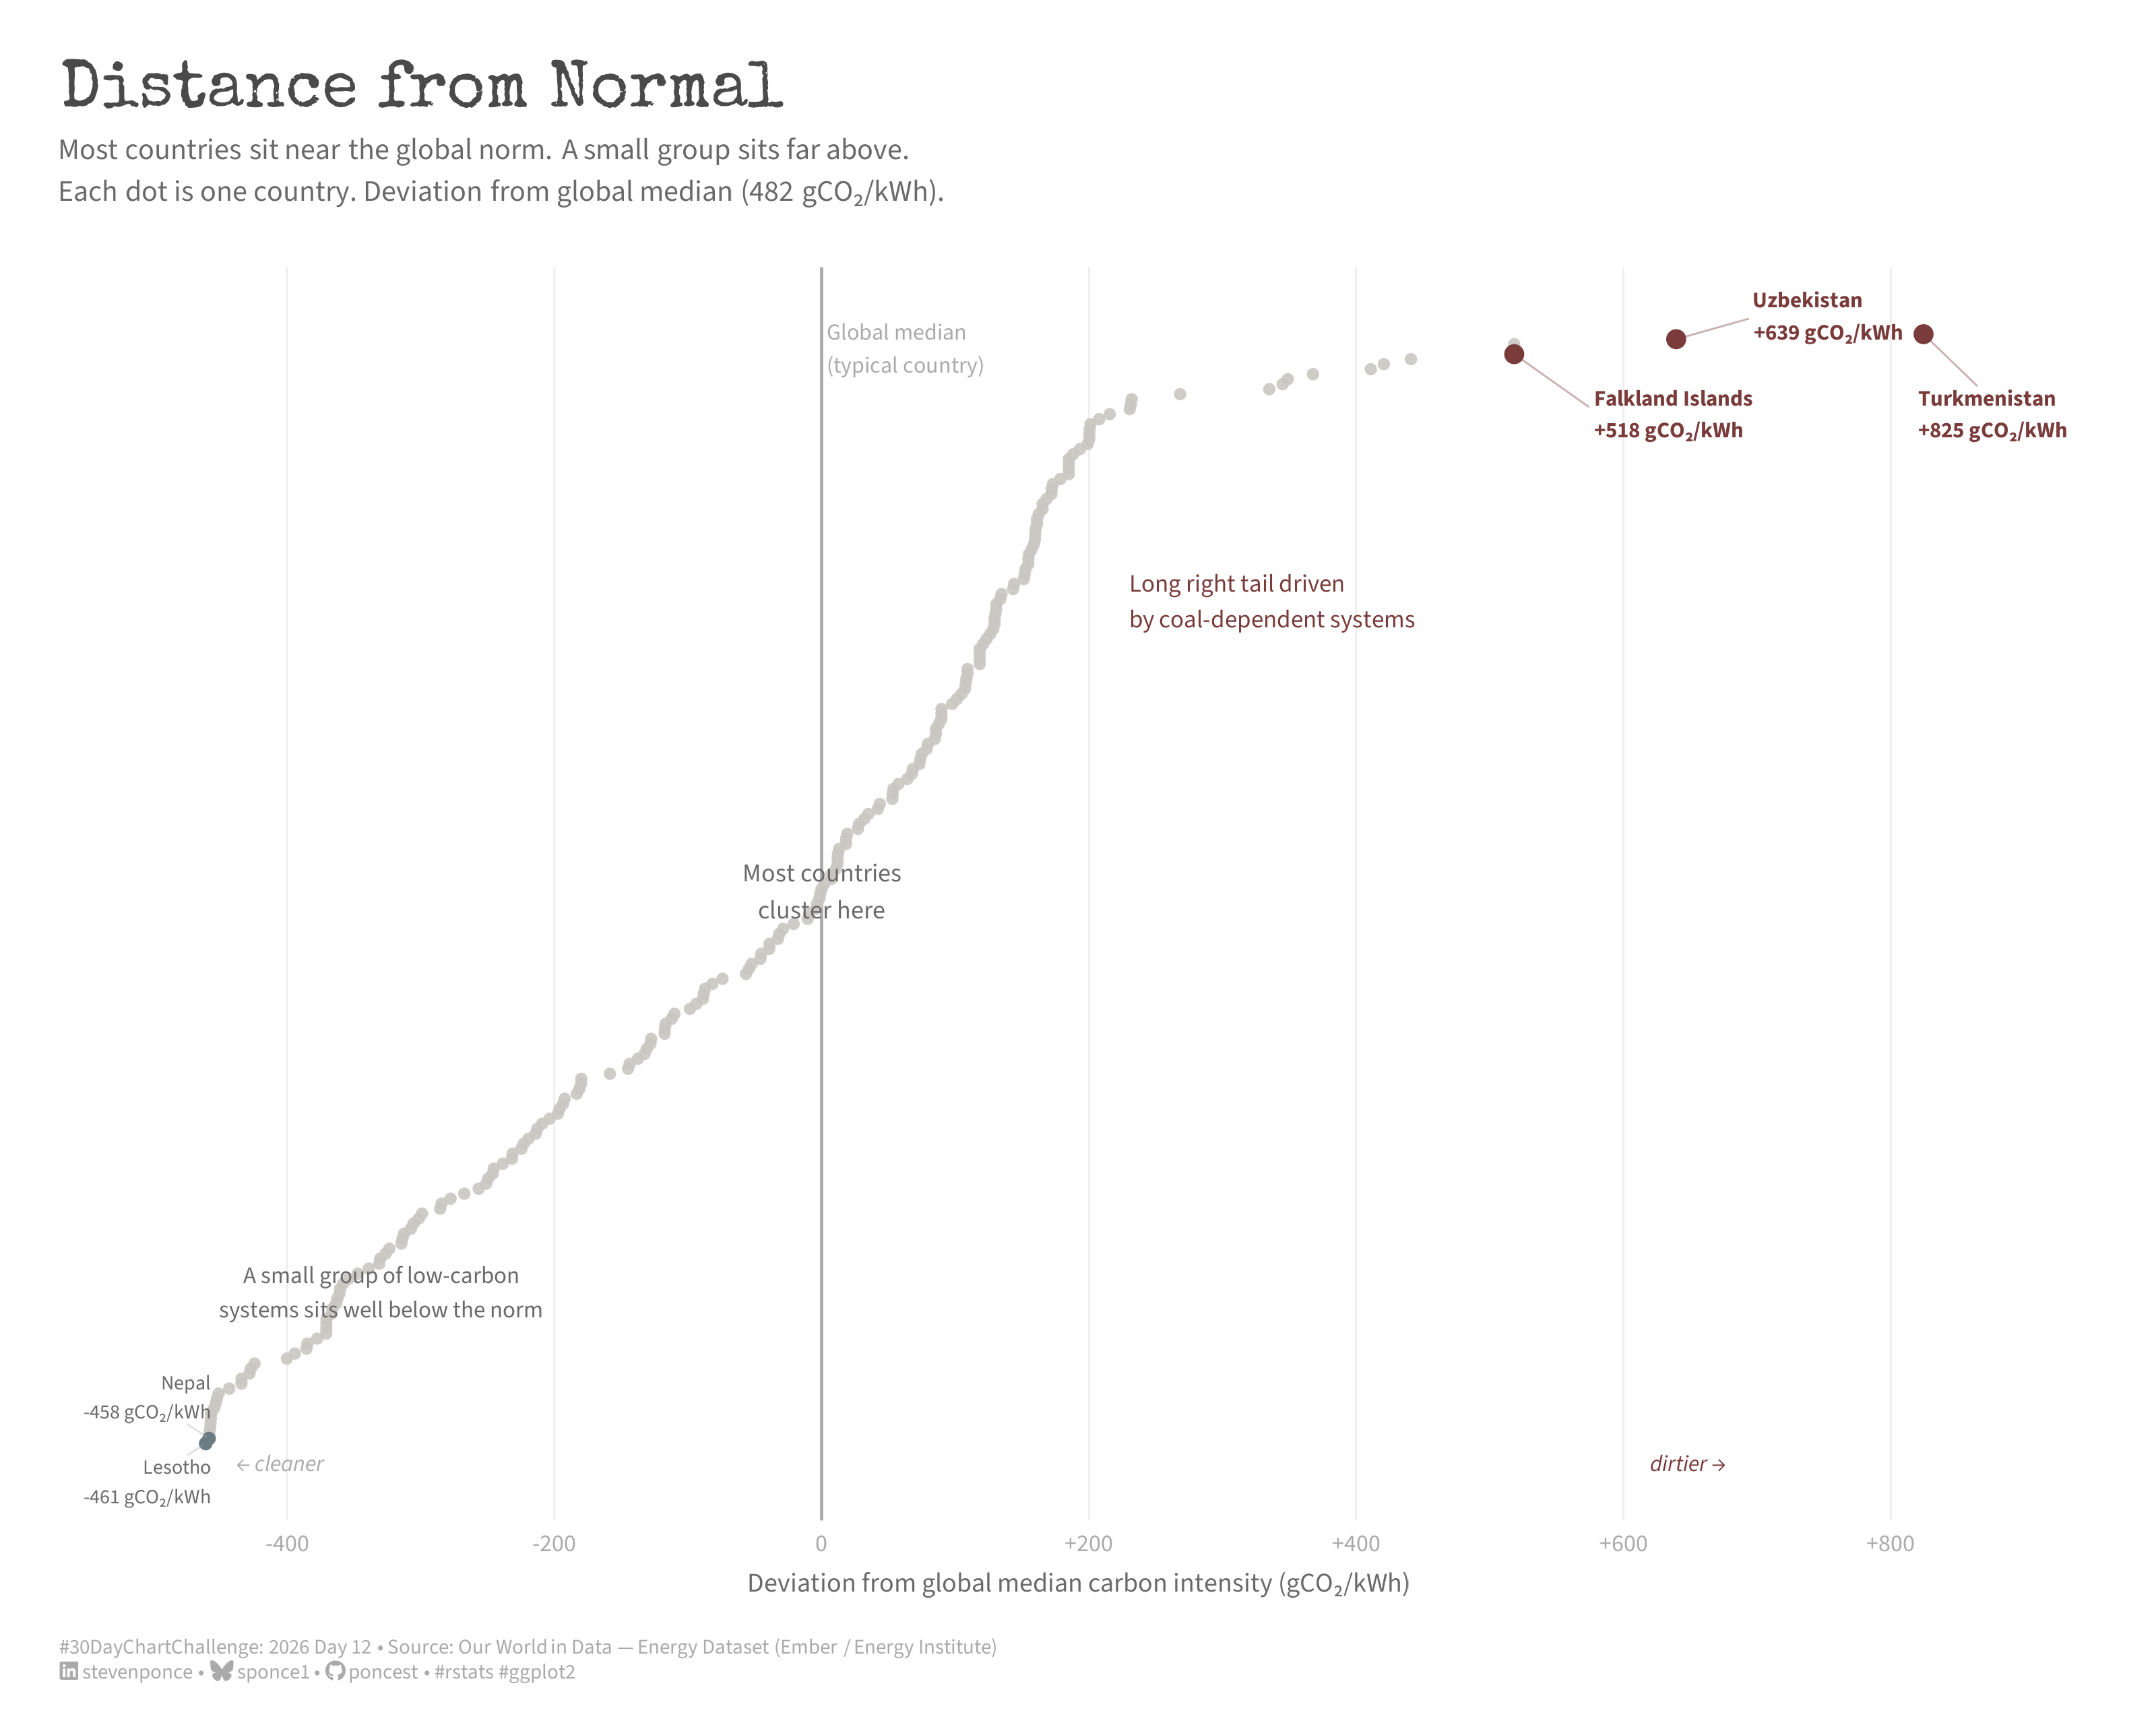

Generate this figure with R:

## Challenge:   #30DayChartChallenge 2026
## Prompt:      Day 12 | Distributions | FlowingData Theme Day
## Topic:       Distance from Normal — Carbon Intensity of Electricity by Country
##              Deviation from global median (gCO₂/kWh), most recent year available
##
## Author:      Steven Ponce
## Date:        2026-04-12
##
## NOTE:        This script uses custom helper functions for theming and formatting.
##              See "HELPER FUNCTIONS DOCUMENTATION" section at the end for details.
##
## Data source: Our World in Data — Energy Dataset
##              https://raw.githubusercontent.com/owid/energy-data/master/owid-energy-data.csv
##              Metric: carbon_intensity_elec (gCO₂/kWh)
##              Year:   most recent non-NA per country (≤ 2023)


## 1. LOAD PACKAGES & SETUP ----
if (!require("pacman")) install.packages("pacman")
pacman::p_load(
  tidyverse, ggtext, showtext,  
  janitor, scales, glue, ggrepel
)

### |- figure size ---- 
camcorder::gg_record(
  dir    = here::here("temp_plots"),
  device = "png",
  width  = 10,
  height = 8,
  units  = "in",
  dpi    = 320
)

# Source utility functions
source(here::here("R/utils/fonts.R"))
source(here::here("R/utils/social_icons.R"))
source(here::here("R/themes/base_theme.R"))
source(here::here("R/utils/snap.R"))


## 2. READ IN THE DATA ----
owid_energy_raw <- read_csv(here::here("2026/data/owid-energy-data.csv"))


## 3. EXAMINING THE DATA ----
glimpse(owid_energy_raw)


## 4. TIDY DATA ----

### |- exclude aggregates (OWID uses these non-country entities) ----
non_countries <- c(
  "World", "Africa", "Asia", "Europe", "North America", "South America",
  "Oceania", "Antarctica", "European Union (27)",
  "High-income countries", "Low-income countries",
  "Lower-middle-income countries", "Upper-middle-income countries",
  "OECD (Edelstein)", "Non-OECD (Edelstein)",
  "Asia Pacific (Ember)", "Europe (Ember)", "Middle East (Ember)",
  "Africa (Ember)", "Americas (Ember)"
)

### |- most recent non-NA carbon intensity per country ----
df_ci <- owid_energy_raw |>
  filter(
    !country %in% non_countries,
    year <= 2023,
    !is.na(carbon_intensity_elec),
    carbon_intensity_elec > 0
  ) |>
  group_by(country) |>
  slice_max(year, n = 1, with_ties = FALSE) |>
  ungroup() |>
  select(country, year, carbon_intensity_elec)

### |- compute global median + deviation ----
global_median <- median(df_ci$carbon_intensity_elec, na.rm = TRUE)

df_dev <- df_ci |>
  mutate(
    deviation    = carbon_intensity_elec - global_median,
    direction    = if_else(deviation >= 0, "above", "below"),
    rank_dev     = rank(deviation, ties.method = "first"),
    country_fct  = fct_reorder(country, deviation)
  )

### |- identify highlight countries ----
top_above <- df_dev |>
  filter(direction == "above") |>
  arrange(desc(deviation)) |>
  slice_head(n = 3) |>
  pull(country)

top_below <- df_dev |>
  filter(direction == "below") |>
  arrange(deviation) |>
  slice_head(n = 2) |>
  pull(country)

highlight_countries <- c(top_above, top_below)

df_dev <- df_dev |>
  mutate(
    highlight = country %in% highlight_countries,
    highlight_type = case_when(
      country %in% top_above ~ "above",
      country %in% top_below ~ "below",
      TRUE ~ "none"
    )
  )

### |- label data (only highlighted countries) ----
df_labels <- df_dev |>
  filter(highlight) |>
  mutate(
    label = case_when(
      deviation >= 0 ~ glue("{country}\n+{round(deviation)} gCO₂/kWh"),
      TRUE ~ glue("{country}\n{round(deviation)} gCO₂/kWh")
    )
  )


# 5. VISUALIZATION ---- 

### |- plot aesthetics ----
colors <- get_theme_colors(
  palette = list(
    col_accent_above = "#7a3b3b",   
    col_accent_below = "#6b7c85",   
    col_dot_base     = "#c9c6c1",   
    col_zero         = "#aaaaaa",  
    col_grid         = "#eeeeee",
    col_text_dark    = "#4a4a4a",
    col_text_mid     = "#6a6a6a",
    col_text_mute    = "#aaaaaa",
    col_bg           = "#ffffff"
  )
)

# extract scalars
col_above <- colors$palette$col_accent_above
col_below <- colors$palette$col_accent_below
col_base  <- colors$palette$col_dot_base

### |- titles and caption ----
title_text    <- "Distance from Normal"

subtitle_text <- glue(
  "Most countries sit near the global norm. A small group sits far above.<br>",
  "Each dot is one country. Deviation from global median ({round(global_median)} gCO₂/kWh)."
)

caption_text <- create_dcc_caption(
  dcc_year    = 2026,
  dcc_day     = 12,
  source_text = "Our World in Data — Energy Dataset (Ember / Energy Institute)"
)

### |- fonts ----
setup_fonts()
fonts <- get_font_families()

# FlowingData-specific font additions 
font_add_google("Special Elite", "special_elite")
font_add_google("Source Sans 3", "source_sans")
showtext_auto(enable = TRUE)

### |- theme (FlowingData-inspired) ----
theme_fd <- theme_minimal(base_size = 11) +
  theme(
    plot.background = element_rect(fill = colors$palette$col_bg, color = NA),
    panel.background = element_rect(fill = colors$palette$col_bg, color = NA),

    # very faint horizontal reference only
    panel.grid.major.x = element_line(color = colors$palette$col_grid, linewidth = 0.3),
    panel.grid.major.y = element_blank(),
    panel.grid.minor = element_blank(),
    axis.line = element_blank(),
    axis.ticks = element_blank(),

    # y-axis: no country labels 
    axis.text.y = element_blank(),
    axis.text.x = element_text(
      family = "source_sans", size = 8,
      color = colors$palette$col_text_mute,
      margin = margin(t = 3)
    ),
    axis.title.y = element_blank(),
    axis.title.x = element_text(
      family = "source_sans", size = 9,
      color = colors$palette$col_text_mid,
      margin = margin(t = 6)
    ),
    legend.position = "none",
    plot.title = element_text(
      family = "special_elite",
      size  = 22,
      color = colors$palette$col_text_dark,
      hjust = 0,
      face = "bold",
      margin = margin(b = 6)
    ),
    plot.subtitle = element_textbox_simple(
      family = "source_sans",
      size = 10,
      color = colors$palette$col_text_mid,
      hjust = 0,
      lineheight = 1.4,
      margin = margin(b = 20)
    ),
    plot.caption = element_textbox_simple(
      family = "source_sans",
      size = 7,
      color = colors$palette$col_text_mute,
      hjust = 0,
      margin = margin(t = 14)
    ),
    plot.margin = margin(20, 20, 14, 20)
  )

### |- main plot ----
p <- df_dev |>
  ggplot(aes(x = deviation, y = rank_dev)) +
  
  # Geoms
  geom_vline(
    xintercept = 0,
    color = colors$palette$col_zero,
    linewidth  = 0.5,
    linetype = "solid"
  ) +
  geom_point(
    data = filter(df_dev, !highlight),
    color = col_base,
    size = 1.6,
    alpha = 0.90,
    shape = 16
  ) +
  geom_point(
    data = filter(df_dev, highlight_type == "above"),
    color = col_above,
    size = 2.8,
    shape = 16
  ) +
  geom_point(
    data = filter(df_dev, highlight_type == "below"),
    color = col_below,
    size = 1.8,    
    shape = 16
  ) +
  geom_text_repel(
    data = filter(df_labels, highlight_type == "above"),
    aes(label = label),
    family = "source_sans",
    size = 2.6,
    color = col_above,
    fontface = "bold",
    hjust = 0,
    direction = "y",
    nudge_x = 60,
    force = 2,
    force_pull = 0.5,
    segment.color = col_above,
    segment.size = 0.3,
    segment.alpha = 0.4,
    box.padding = 0.6,
    min.segment.length = 0.2,
    seed = 42
  ) +
  geom_text_repel(
    data = filter(df_labels, highlight_type == "below"),
    aes(label = label),
    family = "source_sans",
    size = 2.4,
    color = colors$palette$col_text_mid,   
    fontface = "plain",
    hjust = 1,
    direction = "y",
    nudge_x = -40,
    segment.color = colors$palette$col_text_mute,
    segment.size  = 0.25,
    segment.alpha = 0.4,
    box.padding   = 0.4,
    min.segment.length = 0.2
  ) +
  
  # Annotate
  annotate(
    "text",
    x = 0,
    y = nrow(df_dev) * 0.50,
    label = "Most countries\ncluster here",
    family = "source_sans",
    size = 3.0,
    color = colors$palette$col_text_mid,
    hjust = 0.5,
    lineheight = 1.2
  ) +
  annotate(
    "text",
    x = 230,
    y = nrow(df_dev) * 0.76,
    label = "Long right tail driven\nby coal-dependent systems",
    family = "source_sans",
    size = 2.9,
    color = col_above,
    hjust = 0,
    lineheight = 1.2
  ) +
  annotate(
    "text",
    x = -330,
    y = nrow(df_dev) * 0.14,
    label = "A small group of low-carbon\nsystems sits well below the norm",
    family = "source_sans",
    size = 2.8,
    color = colors$palette$col_text_mid,
    hjust = 0.5,
    lineheight = 1.2
  ) +
  annotate(
    "text",
    x = 4,
    y = nrow(df_dev) + 2,
    label = "Global median\n(typical country)",
    family = "source_sans",
    size = 2.7,
    color = colors$palette$col_zero,
    hjust = 0,
    vjust = 1,
    lineheight = 1.2
  ) +
  annotate(
    "text",
    x = min(df_dev$deviation) * 0.95,
    y = -3,
    label = "\u2190 cleaner",
    family = "source_sans",
    size = 2.7,
    color = colors$palette$col_text_mute,
    hjust = 0,
    fontface = "italic"
  ) +
  annotate(
    "text",
    x = max(df_dev$deviation) * 0.82,   
    y = -3,
    label = "dirtier \u2192",
    family = "source_sans",
    size = 2.7,
    color = col_above,
    hjust = 1,
    fontface = "italic"
  ) +
  
  # Scales
  scale_x_continuous(
    labels = function(x) ifelse(x > 0, glue("+{x}"), as.character(x)),
    breaks = c(-600, -400, -200, 0, 200, 400, 600, 800)
  ) +
  
  # Labs
  labs(
    title = title_text,
    subtitle = subtitle_text,
    caption  = caption_text,
    x  = "Deviation from global median carbon intensity (gCO₂/kWh)"
  ) +
  
  # Theme
  theme_fd


### |- preview ----
snap(p)


# 6. HELPER FUNCTIONS DOCUMENTATION ----

## ============================================================================ ##
##                     CUSTOM HELPER FUNCTIONS                                  ##
## ============================================================================ ##
#
# This analysis uses custom helper functions for consistent theming, fonts,
# and formatting across all my #TidyTuesday projects. The core analysis logic
# (data tidying and visualization) uses only standard tidyverse packages.
#
# -----------------------------------------------------------------------------
# FUNCTIONS USED IN THIS SCRIPT:
# -----------------------------------------------------------------------------
#
# 📂 R/utils/fonts.R
#    • setup_fonts()       - Initialize Google Fonts with showtext
#    • get_font_families() - Return standardized font family names
#
# 📂 R/utils/social_icons.R
#    • create_social_caption() - Generate formatted caption with social handles
#                                and #TidyTuesday attribution
#
# 📂 R/themes/base_theme.R
#    • create_base_theme()   - Create consistent base ggplot2 theme
#    • extend_weekly_theme() - Add weekly-specific theme customizations
#    • get_theme_colors()    - Get color palettes for highlight/text
#
# -----------------------------------------------------------------------------
# WHY CUSTOM FUNCTIONS?
# -----------------------------------------------------------------------------
# These utilities eliminate repetitive code and ensure visual consistency
# across 50+ weekly visualizations. Instead of copy-pasting 30+ lines of
# theme() code each week, I use create_base_theme() and extend as needed.
#
# -----------------------------------------------------------------------------
# VIEW SOURCE CODE:
# -----------------------------------------------------------------------------
# All helper functions are open source on GitHub:
# 🔗 https://github.com/poncest/30DayChartChallenge/tree/main/R
#
# Main files:
#   • R/utils/fonts.R         - Font setup and management
#   • R/utils/social_icons.R  - Caption generation with icons
#   • R/themes/base_theme.R   - Reusable ggplot2 themes
#
# -----------------------------------------------------------------------------
# REPRODUCIBILITY:
# -----------------------------------------------------------------------------
# To run this script:
#
# Option 1 - Use the helper functions (recommended):
#   1. Clone the repo: https://github.com/poncest/30DayChartChallenge/
#   2. Make sure the R/ directory structure is maintained
#   3. Run the script as-is
#
# Option 2 - Replace with standard code:
#   1. Replace setup_fonts() with your own font setup
#   2. Replace get_theme_colors() with manual color definitions
#   3. Replace create_base_theme() with theme_minimal() + theme()
#   4. Replace create_social_caption() with manual caption text
#
## ============================================================================ ##


# 7. SESSION INFO ----
sessioninfo::session_info(include_base = TRUE)

# ─ Session info ────────────────────────────────────────────────────────
# setting  value
# version  R version 4.3.1 (2023-06-16 ucrt)
# os       Windows 11 x64 (build 26100)
# system   x86_64, mingw32
# ui       RStudio
# language (EN)
# collate  English_United States.utf8
# ctype    English_United States.utf8
# tz       America/New_York
# date     2026-03-29
# rstudio  2026.01.1+403 Apple Blossom (desktop)
# pandoc   NA
# 
# ─ Packages ────────────────────────────────────────────────────────────
# ! package      * version  date (UTC) lib source
# base         * 4.3.1    2023-06-16 [?] local
# bit            4.6.0    2025-03-06 [1] CRAN (R 4.3.3)
# bit64          4.6.0-1  2025-01-16 [1] CRAN (R 4.3.3)
# camcorder      0.1.0    2022-10-03 [1] CRAN (R 4.3.3)
# cli            3.6.4    2025-02-13 [1] CRAN (R 4.3.3)
# commonmark     2.0.0    2025-07-07 [1] CRAN (R 4.3.1)
# P compiler       4.3.1    2023-06-16 [2] local
# crayon         1.5.3    2024-06-20 [1] CRAN (R 4.3.3)
# curl           7.0.0    2025-08-19 [1] CRAN (R 4.3.1)
# P datasets     * 4.3.1    2023-06-16 [2] local
# digest         0.6.39   2025-11-19 [1] CRAN (R 4.3.1)
# dplyr        * 1.2.0    2026-02-03 [1] CRAN (R 4.3.1)
# farver         2.1.2    2024-05-13 [1] CRAN (R 4.3.3)
# forcats      * 1.0.1    2025-09-25 [1] CRAN (R 4.3.1)
# generics       0.1.4    2025-05-09 [1] CRAN (R 4.3.1)
# ggplot2      * 4.0.2    2026-02-03 [1] CRAN (R 4.3.1)
# ggrepel      * 0.9.8    2026-03-17 [1] CRAN (R 4.3.1)
# ggtext       * 0.1.2    2022-09-16 [1] CRAN (R 4.3.3)
# gifski         1.32.0-2 2025-03-18 [1] CRAN (R 4.3.3)
# glue         * 1.8.0    2024-09-30 [1] CRAN (R 4.3.3)
# P graphics     * 4.3.1    2023-06-16 [2] local
# P grDevices    * 4.3.1    2023-06-16 [2] local
# P grid           4.3.1    2023-06-16 [2] local
# gridtext       0.1.6    2026-02-19 [1] CRAN (R 4.3.1)
# gtable         0.3.6    2024-10-25 [1] CRAN (R 4.3.3)
# here         * 1.0.2    2025-09-15 [1] CRAN (R 4.3.1)
# hms            1.1.4    2025-10-17 [1] CRAN (R 4.3.1)
# janitor      * 2.2.1    2024-12-22 [1] CRAN (R 4.3.3)
# jsonlite       2.0.0    2025-03-27 [1] CRAN (R 4.3.3)
# labeling       0.4.3    2023-08-29 [1] CRAN (R 4.3.1)
# lifecycle      1.0.5    2026-01-08 [1] CRAN (R 4.3.1)
# litedown       0.9      2025-12-18 [1] CRAN (R 4.3.1)
# lubridate    * 1.9.5    2026-02-04 [1] CRAN (R 4.3.1)
# magick         2.8.6    2025-03-23 [1] CRAN (R 4.3.3)
# magrittr       2.0.3    2022-03-30 [1] CRAN (R 4.3.3)
# markdown       2.0      2025-03-23 [1] CRAN (R 4.3.3)
# P methods      * 4.3.1    2023-06-16 [2] local
# pacman       * 0.5.1    2019-03-11 [1] CRAN (R 4.3.3)
# P parallel       4.3.1    2023-06-16 [2] local
# pillar         1.11.1   2025-09-17 [1] CRAN (R 4.3.1)
# pkgconfig      2.0.3    2019-09-22 [1] CRAN (R 4.3.3)
# purrr        * 1.2.1    2026-01-09 [1] CRAN (R 4.3.1)
# R.cache        0.16.0   2022-07-21 [1] CRAN (R 4.3.3)
# R.methodsS3    1.8.2    2022-06-13 [1] CRAN (R 4.3.3)
# R.oo           1.27.0   2024-11-01 [1] CRAN (R 4.3.3)
# R.utils        2.13.0   2025-02-24 [1] CRAN (R 4.3.3)
# R6             2.6.1    2025-02-15 [1] CRAN (R 4.3.3)
# ragg           1.5.0    2025-09-02 [1] CRAN (R 4.3.1)
# RColorBrewer   1.1-3    2022-04-03 [1] CRAN (R 4.3.1)
# Rcpp           1.1.1    2026-01-10 [1] CRAN (R 4.3.1)
# readr        * 2.2.0    2026-02-19 [1] CRAN (R 4.3.1)
# rlang          1.1.7    2026-01-09 [1] CRAN (R 4.3.1)
# rprojroot      2.1.1    2025-08-26 [1] CRAN (R 4.3.1)
# rstudioapi     0.18.0   2026-01-16 [1] CRAN (R 4.3.1)
# rsvg           2.6.2    2025-03-23 [1] CRAN (R 4.3.3)
# S7             0.2.0    2024-11-07 [1] CRAN (R 4.3.3)
# scales       * 1.4.0    2025-04-24 [1] CRAN (R 4.3.1)
# sessioninfo    1.2.3    2025-02-05 [1] CRAN (R 4.3.3)
# showtext     * 0.9-7    2024-03-02 [1] CRAN (R 4.3.3)
# showtextdb   * 3.0      2020-06-04 [1] CRAN (R 4.3.3)
# snakecase      0.11.1   2023-08-27 [1] CRAN (R 4.3.3)
# P stats        * 4.3.1    2023-06-16 [2] local
# stringi        1.8.7    2025-03-27 [1] CRAN (R 4.3.3)
# stringr      * 1.6.0    2025-11-04 [1] CRAN (R 4.3.1)
# styler         1.11.0   2025-10-13 [1] CRAN (R 4.3.1)
# svglite        2.1.3    2023-12-08 [1] CRAN (R 4.3.3)
# sysfonts     * 0.8.9    2024-03-02 [1] CRAN (R 4.3.3)
# systemfonts    1.3.2    2026-03-05 [1] CRAN (R 4.3.1)
# textshaping    1.0.4    2025-10-10 [1] CRAN (R 4.3.1)
# tibble       * 3.2.1    2023-03-20 [1] CRAN (R 4.3.3)
# tidyr        * 1.3.2    2025-12-19 [1] CRAN (R 4.3.1)
# tidyselect     1.2.1    2024-03-11 [1] CRAN (R 4.3.3)
# tidyverse    * 2.0.0    2023-02-22 [1] CRAN (R 4.3.3)
# timechange     0.4.0    2026-01-29 [1] CRAN (R 4.3.1)
# P tools          4.3.1    2023-06-16 [2] local
# tzdb           0.5.0    2025-03-15 [1] CRAN (R 4.3.3)
# P utils        * 4.3.1    2023-06-16 [2] local
# vctrs          0.7.1    2026-01-23 [1] CRAN (R 4.3.1)
# vroom          1.7.0    2026-01-27 [1] CRAN (R 4.3.1)
# withr          3.0.2    2024-10-28 [1] CRAN (R 4.3.3)
# xfun           0.56     2026-01-18 [1] CRAN (R 4.3.1)
# xml2           1.5.2    2026-01-17 [1] CRAN (R 4.3.1)
# 
# [1] C:/Users/poncest/AppData/Local/R/win-library/4.3
# [2] C:/Program Files/R/R-4.3.1/library
# 
# * ── Packages attached to the search path.
# P ── Loaded and on-disk path mismatch.
# 
# ───────────────────────────────────────────────────────────────────────
